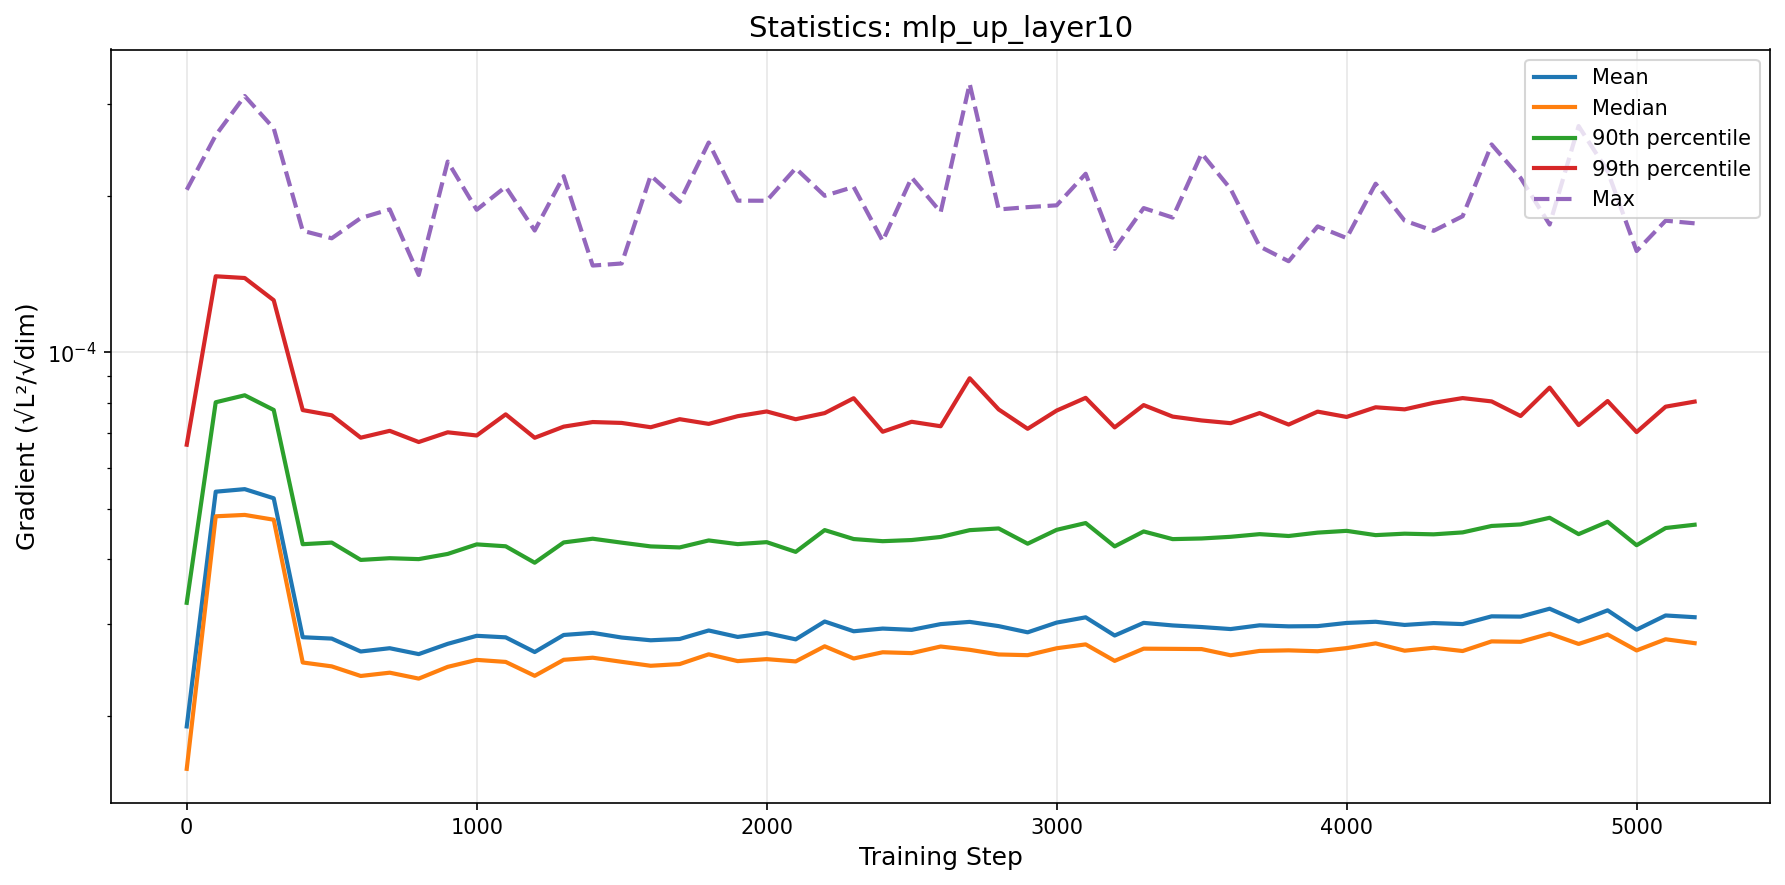

The table this chart was drawn from, first rows:
step, mean, median, p90, p99, max
0, 1.9066396185570062e-05, 1.5802377674845047e-05, 3.297237672086339e-05, 6.641179628786622e-05, 0.0002054
100, 5.393549573596308e-05, 4.836631524085533e-05, 8.015205457923001e-05, 0.00014, 0.0002615
200, 5.454900671646095e-05, 4.8662426706869155e-05, 8.266662116511725e-05, 0.000139, 0.0003112
300, 5.2385699840883894e-05, 4.76380100735696e-05, 7.746391129330732e-05, 0.000126, 0.0002697
400, 2.8307050140621993e-05, 2.531025711505208e-05, 4.274166276445612e-05, 7.742246612906452e-05, 0.0001713
500, 2.8136248677543713e-05, 2.4878896510927007e-05, 4.3048757288488555e-05, 7.565730440546756e-05, 0.0001657
600, 2.6573461794343028e-05, 2.3842188056732994e-05, 3.986525407526641e-05, 6.851354657555927e-05, 0.0001812
700, 2.6961771190956907e-05, 2.419326574454317e-05, 4.0171705768443645e-05, 7.062468939693645e-05, 0.0001884
800, 2.626796992992964e-05, 2.3565332412545104e-05, 4.000909866590518e-05, 6.721054174704476e-05, 0.0001408
900, 2.7489524380036894e-05, 2.4824410502333194e-05, 4.0940094913821666e-05, 7.016451469098683e-05, 0.0002328
1000, 2.848450811034441e-05, 2.5603279937058687e-05, 4.270926838216837e-05, 6.918632767337836e-05, 0.000188
1100, 2.829232892933108e-05, 2.5374414690304548e-05, 4.234944717609323e-05, 7.597357791382812e-05, 0.0002082
1200, 2.6509314304870724e-05, 2.3859394786995836e-05, 3.937521723855752e-05, 6.848790057119909e-05, 0.0001715
1300, 2.8592109738443278e-05, 2.5613743673602585e-05, 4.307781237002927e-05, 7.194926154625133e-05, 0.0002182
1400, 2.886193670566908e-05, 2.5852331418718677e-05, 4.3791458301711815e-05, 7.342818214965516e-05, 0.0001469
1500, 2.8268397069328593e-05, 2.5385372282471508e-05, 4.303474815969821e-05, 7.314038848562624e-05, 0.0001482
1600, 2.7926954205170773e-05, 2.4944593860709574e-05, 4.23265024437569e-05, 7.1759094716981e-05, 0.0002189
1700, 2.8089258781592792e-05, 2.513350591470953e-05, 4.213698048260994e-05, 7.436487234372179e-05, 0.0001948
1800, 2.9165958750354548e-05, 2.6244844775646925e-05, 4.345926572568714e-05, 7.283170394657643e-05, 0.0002532
1900, 2.8344160232183108e-05, 2.5466146325925365e-05, 4.2757262781378814e-05, 7.536146375059615e-05, 0.0001958
2000, 2.883249080292372e-05, 2.5689854737720452e-05, 4.3132136488566176e-05, 7.69555132137611e-05, 0.0001957
2100, 2.804129165144188e-05, 2.5430021196370944e-05, 4.1313960900879464e-05, 7.434506129357031e-05, 0.000226
2200, 3.034955374481285e-05, 2.7193076675757766e-05, 4.549907935142982e-05, 7.639712450327346e-05, 0.0002
2300, 2.9063779316317844e-05, 2.5762085897440556e-05, 4.3727937372750604e-05, 8.160101591784031e-05, 0.0002081
2400, 2.941466787092769e-05, 2.6483015062694903e-05, 4.331711643317248e-05, 7.033838883216958e-05, 0.0001637
2500, 2.924759372749532e-05, 2.638301157276146e-05, 4.353785770945251e-05, 7.351212065259455e-05, 0.0002169
2600, 3.0001730444171782e-05, 2.716577273531584e-05, 4.4134448035038074e-05, 7.207130394817787e-05, 0.0001861
2700, 3.029832413123233e-05, 2.6772769160743337e-05, 4.548512915789615e-05, 8.91489155037561e-05, 0.0003286
2800, 2.9734690784640573e-05, 2.622556348796934e-05, 4.583177833410445e-05, 7.764608395518732e-05, 0.0001883
2900, 2.8928234243047175e-05, 2.614397362776799e-05, 4.283517992007545e-05, 7.12629455665592e-05, 0.0001902
3000, 3.0203450431973e-05, 2.6957095542456955e-05, 4.555359191726891e-05, 7.725473464233799e-05, 0.0001918
3100, 3.0916024657002304e-05, 2.742309334280435e-05, 4.694030867540277e-05, 8.17403267865302e-05, 0.0002205
3200, 2.8522337644095553e-05, 2.5491518499620724e-05, 4.233385698171332e-05, 7.17021227319492e-05, 0.0001581
3300, 3.0166991686055972e-05, 2.69078209385043e-05, 4.522499802988022e-05, 7.915358772152103e-05, 0.0001894
3400, 2.982495041168788e-05, 2.688475069589913e-05, 4.371545583126134e-05, 7.522148560383349e-05, 0.0001817
3500, 2.9612197312993927e-05, 2.6859119316213764e-05, 4.3840663056471376e-05, 7.394230749923734e-05, 0.0002413
3600, 2.9349571764457567e-05, 2.6132602215511724e-05, 4.416575029608793e-05, 7.3059463975369e-05, 0.0002061
3700, 2.9841554129760833e-05, 2.6641786462278105e-05, 4.468815022846683e-05, 7.641414034878834e-05, 0.0001598
3800, 2.970411695523087e-05, 2.670738558663288e-05, 4.4322772009763856e-05, 7.261458253196905e-05, 0.0001497
3900, 2.9734924257951434e-05, 2.6602972866385244e-05, 4.499121750995982e-05, 7.689425132411998e-05, 0.0001747
4000, 3.0155977828908032e-05, 2.6974335924023762e-05, 4.534483414317947e-05, 7.510577190259937e-05, 0.0001659
4100, 3.0312350126942234e-05, 2.754622619249858e-05, 4.4496926420833915e-05, 7.838873316359233e-05, 0.0002111
4200, 2.9890891835891937e-05, 2.6666911253414582e-05, 4.4781313408748244e-05, 7.767257360683287e-05, 0.0001792
4300, 3.0139607244955275e-05, 2.7016915737476666e-05, 4.465095917112194e-05, 7.995536565431386e-05, 0.0001713
4400, 3.0003162418897712e-05, 2.6629150852386374e-05, 4.503621312323958e-05, 8.164971906808198e-05, 0.0001827
4500, 3.1051209430693326e-05, 2.7790133572125342e-05, 4.634130818885751e-05, 8.045339403906837e-05, 0.0002511
4600, 3.101221610385688e-05, 2.7738045901060104e-05, 4.665442938858176e-05, 7.541877501353154e-05, 0.0002165
4700, 3.2117722217737e-05, 2.875907284760615e-05, 4.804894560948013e-05, 8.552469698770437e-05, 0.0001761
4800, 3.034874864398474e-05, 2.7476325158204418e-05, 4.46928032033611e-05, 7.245504668389911e-05, 0.0002724
4900, 3.188775982549729e-05, 2.865341866709059e-05, 4.720126889878883e-05, 8.058816747507066e-05, 0.000223
5000, 2.9271590860758285e-05, 2.6699067348090466e-05, 4.2549204226816064e-05, 7.023090896836941e-05, 0.0001566
5100, 3.117136325040579e-05, 2.8051358640368562e-05, 4.5916561066405845e-05, 7.859722107241392e-05, 0.0001792
5200, 3.093177044081361e-05, 2.757276342890691e-05, 4.6591056525358e-05, 8.038065148866731e-05, 0.0001771
